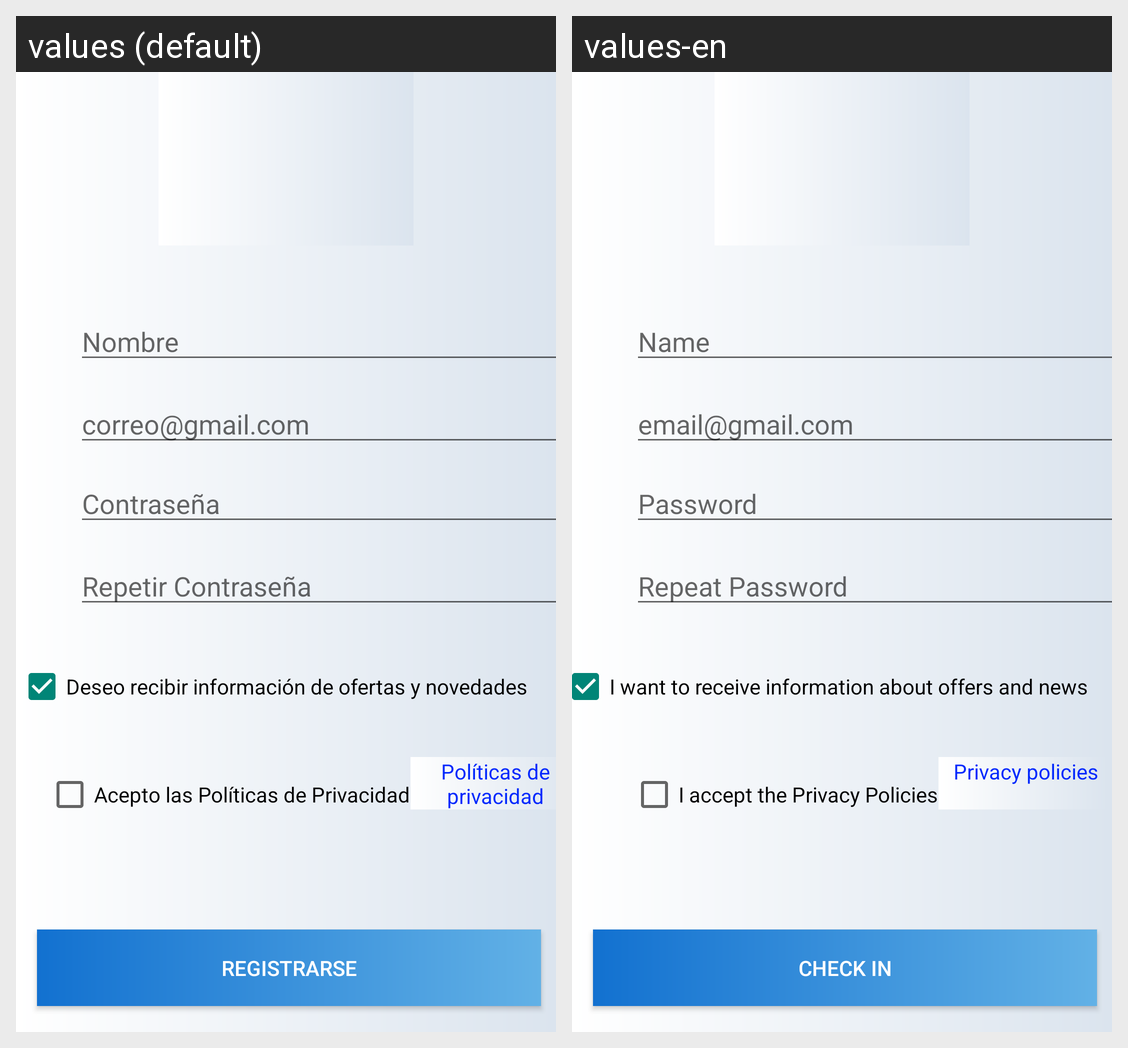

Here is an Android app screen in its default locale and in the app's own translations. Write out the translated-string differences for the strings that appear on this screen.
Android screen res/layout/activity_register.xml rendered under 2 locales, left to right: values (default), values-en. Device: Nexus 5 (rendered at 1080×1920; each locale shown at half size, 540×960, under a caption strip naming it); theme Theme.AppVote.
Strings drawn on this screen, with the default value and each locale's value (text and hints the layout hard-codes, and strings that could not be matched under every locale, appear in the picture but are not listed):

privacyPolicies
  values: Políticas de privacidad
  values-en:  Privacy policies

name
  values: Nombre
  values-en: Name

repeatPassword
  values: Repetir Contraseña
  values-en: Repeat Password

loginPassword
  values: Contraseña
  values-en: Password

loginEmail
  values: correo@gmail.com
  values-en: email@gmail.com

checkIn
  values: Registrarse
  values-en: Check in

acceptPrivacyPolicies
  values: Acepto las Políticas de Privacidad
  values-en: I accept the Privacy Policies

acceptSendOferts
  values: Deseo recibir información de ofertas y novedades
  values-en: I want to receive information about offers and news
